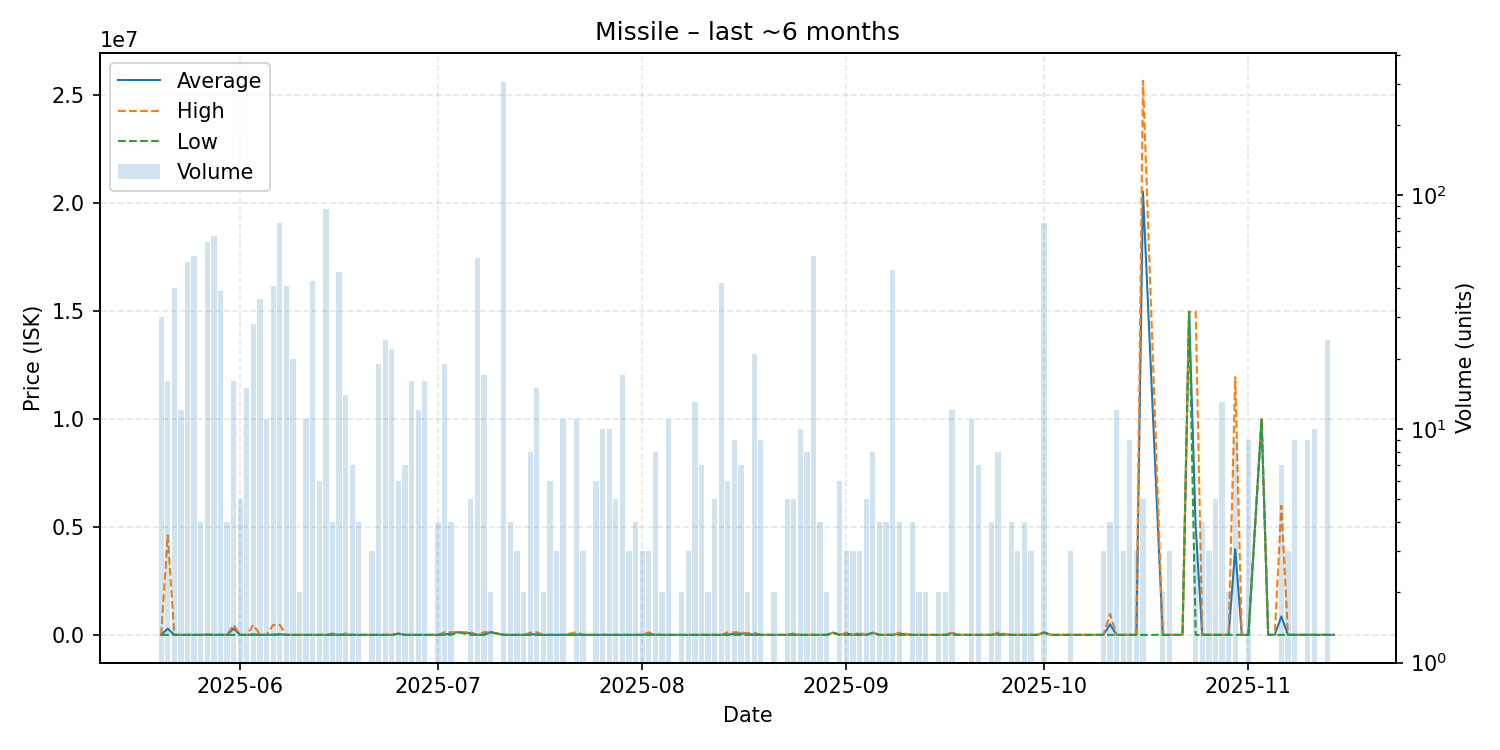

The data file committed next to this chart (first rows):
date, average, highest, lowest, order_count, volume
2025-05-20, 25584, 25600, 25580, 4, 30
2025-05-21, 313638, 4634000, 25610, 4, 16
2025-05-22, 25610, 25610, 25610, 7, 40
2025-05-23, 25610, 25610, 25610, 1, 12
2025-05-24, 25902, 26000, 25610, 8, 52
2025-05-25, 25674, 26000, 25610, 10, 55
2025-05-26, 25610, 25610, 25610, 3, 4
2025-05-27, 39839, 40000, 25610, 6, 63
2025-05-28, 25610, 25610, 25610, 8, 67
2025-05-29, 25610, 25610, 25610, 6, 39
2025-05-30, 25618, 25620, 25610, 2, 4
2025-05-31, 317041, 491900, 25610, 4, 16
2025-06-01, 25620, 25620, 25620, 1, 5
2025-06-02, 25660, 25660, 25660, 7, 15
2025-06-03, 42304, 491700, 25660, 7, 28
2025-06-04, 25650, 25650, 25650, 4, 36
2025-06-05, 25650, 25650, 25650, 5, 11
2025-06-06, 36868, 485600, 25650, 8, 41
2025-06-07, 49839, 485250, 25650, 5, 76
2025-06-08, 25650, 25650, 25650, 6, 41
2025-06-09, 25650, 25650, 25650, 4, 20
2025-06-10, 25650, 25650, 25650, 2, 2
2025-06-11, 25700, 25700, 25700, 3, 11
2025-06-12, 25666, 25700, 25650, 3, 43
2025-06-13, 25650, 25650, 25650, 3, 6
2025-06-14, 25665, 25670, 25660, 10, 87
2025-06-15, 41745, 90000, 25660, 3, 4
2025-06-16, 25660, 25660, 25660, 5, 47
2025-06-17, 30274, 90000, 25680, 4, 14
2025-06-18, 25680, 25680, 25680, 4, 7
2025-06-19, 25670, 25670, 25670, 3, 4
2025-06-21, 25670, 25670, 25670, 2, 3
2025-06-22, 25670, 25670, 25670, 5, 19
2025-06-23, 25745, 25770, 25670, 7, 24
2025-06-24, 26000, 26000, 26000, 4, 22
2025-06-25, 85067, 90000, 75700, 3, 6
2025-06-26, 25967, 26000, 25770, 2, 7
2025-06-27, 25770, 25770, 25770, 4, 16
2025-06-28, 25770, 25770, 25770, 4, 12
2025-06-29, 25770, 25770, 25770, 8, 16
2025-06-30, 25770, 25770, 25770, 1, 1
2025-07-01, 25770, 25770, 25770, 2, 4
2025-07-02, 45385, 150000, 25770, 4, 19
2025-07-03, 87885, 150000, 25770, 4, 4
2025-07-04, 149000, 149000, 149000, 1, 1
2025-07-06, 99708, 149000, 25770, 3, 5
2025-07-07, 25770, 25770, 25770, 5, 54
2025-07-08, 40267, 148900, 25780, 3, 17
2025-07-09, 148900, 148900, 148900, 1, 2
2025-07-11, 25770, 25770, 25770, 5, 305
2025-07-12, 25780, 25780, 25780, 3, 4
2025-07-13, 30000, 30000, 30000, 1, 3
2025-07-14, 25780, 25780, 25780, 2, 2
2025-07-15, 64675, 120000, 25780, 6, 8
2025-07-16, 33988, 148900, 25780, 4, 15
2025-07-17, 25780, 25780, 25780, 2, 2
2025-07-18, 25780, 25780, 25780, 2, 6
2025-07-19, 25780, 25780, 25780, 2, 3
2025-07-20, 25789, 25790, 25780, 2, 11
2025-07-22, 36991, 148900, 25800, 5, 11
... 97 more rows
